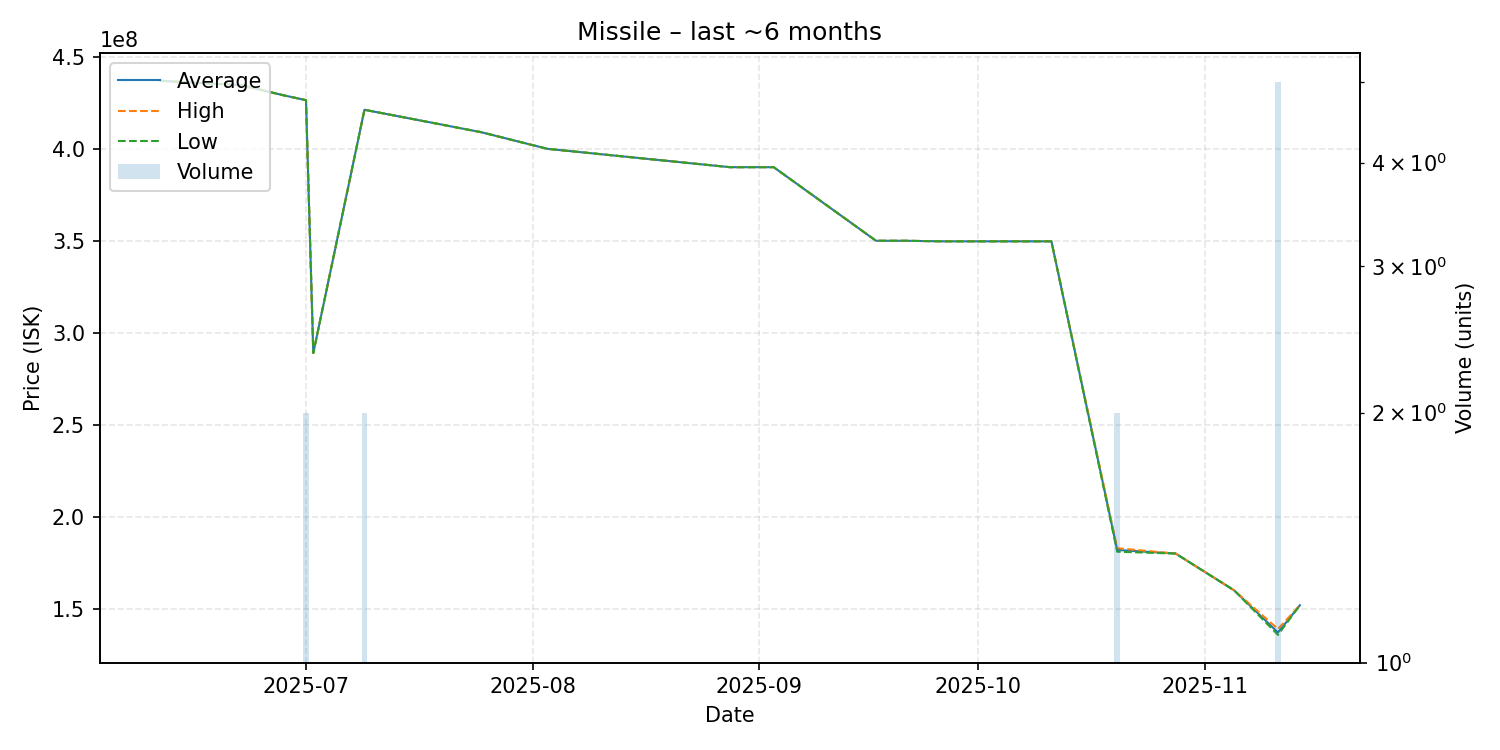

The data file committed next to this chart (first rows):
date, average, highest, lowest, order_count, volume
2025-06-11, 437000000, 437000000, 437000000, 1, 1
2025-06-18, 435400000, 435400000, 435400000, 1, 1
2025-06-22, 434700000, 434700000, 434700000, 1, 1
2025-06-28, 429000000, 429000000, 429000000, 1, 1
2025-07-01, 426450000, 426500000, 426400000, 2, 2
2025-07-02, 289000000, 289000000, 289000000, 1, 1
2025-07-09, 421200000, 421200000, 421200000, 2, 2
2025-07-25, 409000000, 409000000, 409000000, 1, 1
2025-08-03, 400000000, 400000000, 400000000, 1, 1
2025-08-28, 390000000, 390000000, 390000000, 1, 1
2025-09-03, 390000000, 390000000, 390000000, 1, 1
2025-09-17, 350000000, 350000000, 350000000, 1, 1
2025-09-21, 350000000, 350000000, 350000000, 1, 1
2025-09-26, 349700000, 349700000, 349700000, 1, 1
2025-10-11, 349700000, 349700000, 349700000, 1, 1
2025-10-20, 181950000, 182900000, 181000000, 2, 2
2025-10-28, 180000000, 180000000, 180000000, 1, 1
2025-11-05, 160000000, 160000000, 160000000, 1, 1
2025-11-11, 137100000, 139000000, 135800000, 3, 5
2025-11-14, 151900000, 151900000, 151900000, 1, 1
